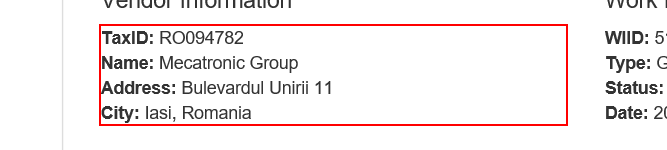
Task: uipath level3
Workflow: System1_ExtraVendorInformation

Step 1: get-text from the paragraph in window 'ACME System 1 - Work Items'
